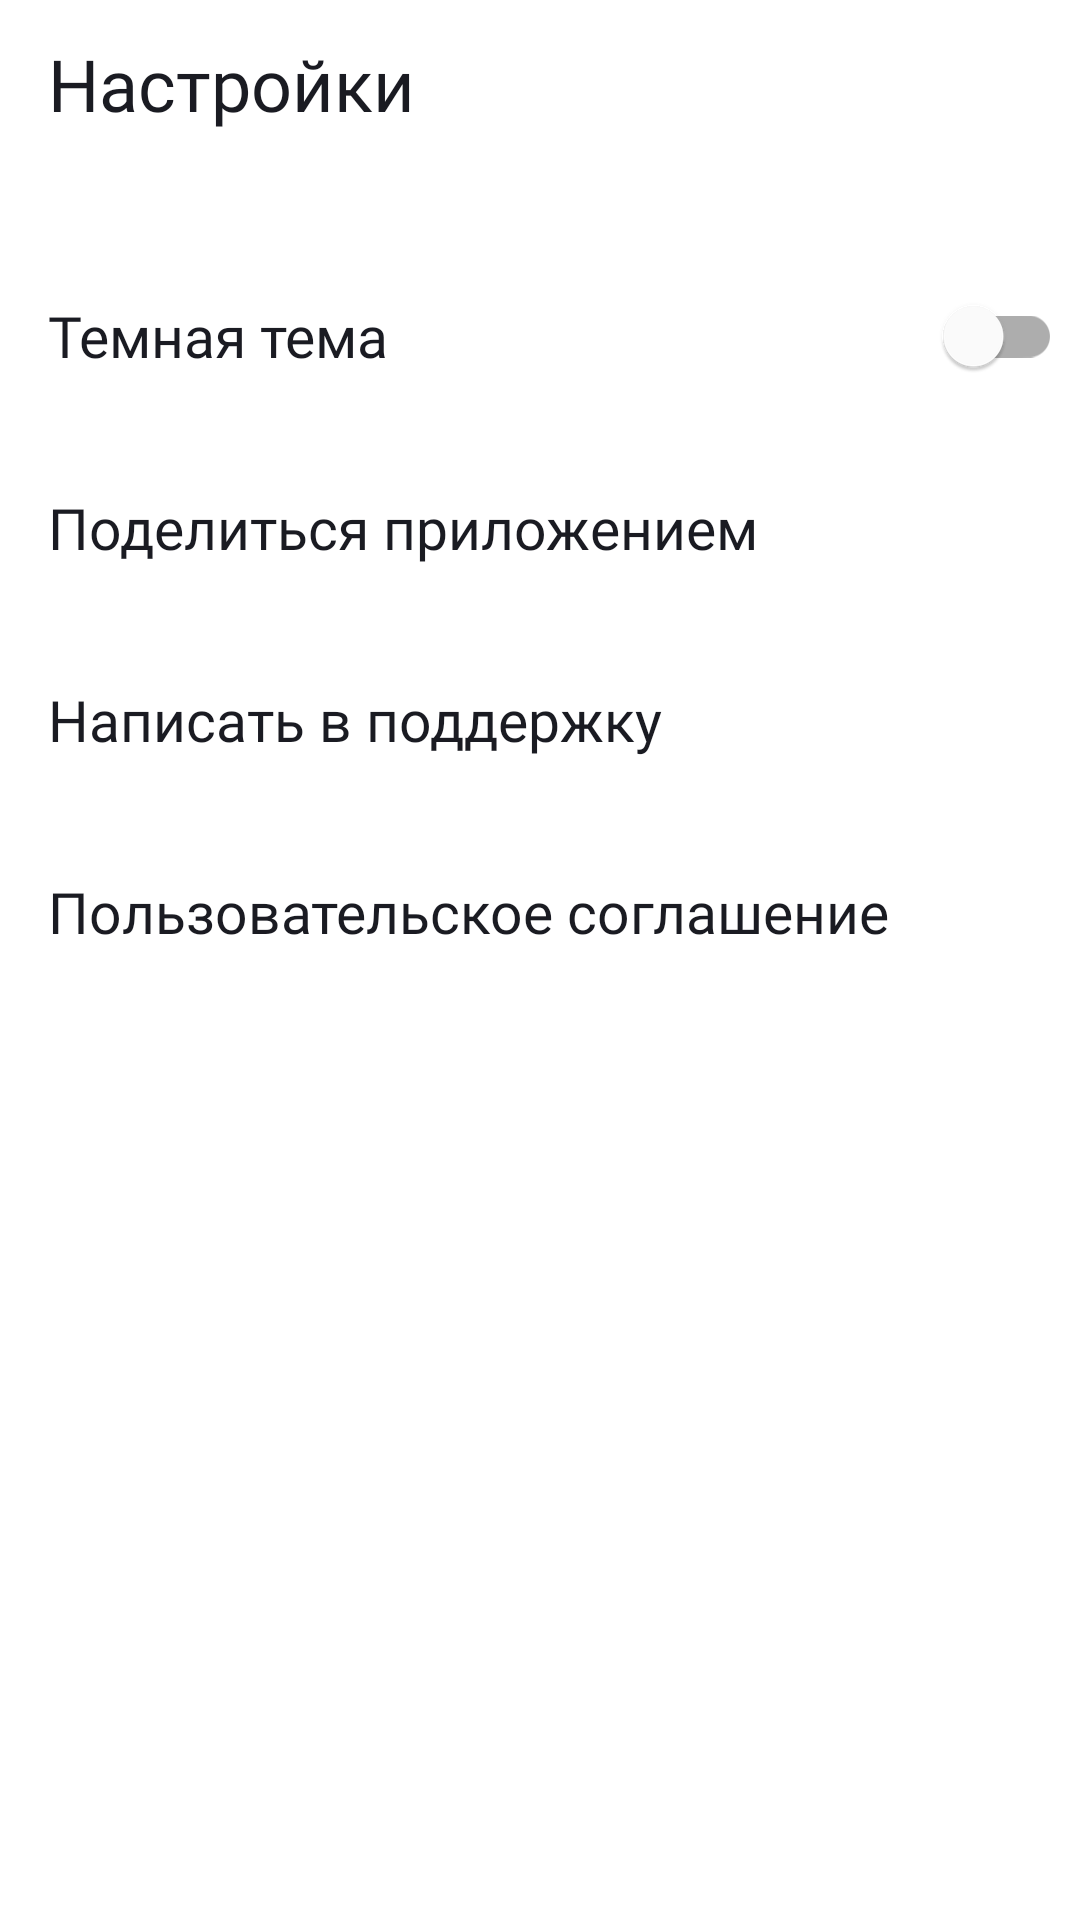

Write the Android layout XML for this screen, with the resource values it uses.
<!-- AndroidManifest.xml: application theme Theme.PlaylistMaker -->
<!-- res/layout/activity_settings.xml -->
<?xml version="1.0" encoding="utf-8"?>
<LinearLayout xmlns:android="http://schemas.android.com/apk/res/android"
    xmlns:tools="http://schemas.android.com/tools"
    style="@style/background_color"
    android:layout_width="match_parent"
    android:layout_height="match_parent"
    android:orientation="vertical"
    tools:context=".ui.settings.activity.SettingsActivity">


    <Toolbar
        style="@style/toolbar_style"
        android:id="@+id/settings_tool_bar"
        android:layout_width="match_parent"
        android:layout_height="wrap_content"
        android:title="@string/settings"/>


    <FrameLayout
        style="@style/settings_fl_list"
        android:layout_width="match_parent"
        android:layout_height="@dimen/view_element_layout_height"
        android:layout_marginTop="@dimen/margin_top"
        android:orientation="horizontal">

        <TextView
            style="@style/normal_text_style"
            android:layout_width="wrap_content"
            android:layout_height="wrap_content"
            android:layout_gravity="start|center"
            android:layout_marginStart="@dimen/margin_horizontal"
            android:text="@string/dark_theme" />

        <com.google.android.material.switchmaterial.SwitchMaterial
            style="@style/settings_switch_color"
            android:id="@+id/themeSwitcher"
            android:layout_width="wrap_content"
            android:layout_height="wrap_content"
            android:layout_gravity="end|center"
            android:layout_marginEnd="6dp"
            tools:ignore="UseSwitchCompatOrMaterialXml" />

    </FrameLayout>


    <FrameLayout
        android:id="@+id/share_app_fl"
        style="@style/settings_fl_list"
        android:layout_width="match_parent"
        android:layout_height="@dimen/view_element_layout_height"
        android:orientation="horizontal">

        <TextView
            style="@style/normal_text_style"
            android:layout_width="wrap_content"
            android:layout_height="wrap_content"
            android:layout_gravity="start|center"
            android:layout_marginStart="@dimen/margin_horizontal"
            android:text="@string/share_app" />

        <ImageView
            style="@style/settings_icon_color"
            android:layout_width="wrap_content"
            android:layout_height="wrap_content"
            android:layout_gravity="end|center"
            android:layout_marginEnd="@dimen/margin_horizontal"
            android:src="@drawable/share_app_24" />

    </FrameLayout>


    <FrameLayout
        android:id="@+id/write_to_support_fl"
        style="@style/settings_fl_list"
        android:layout_width="match_parent"
        android:layout_height="@dimen/view_element_layout_height"
        android:orientation="horizontal">

        <TextView
            style="@style/normal_text_style"
            android:layout_width="wrap_content"
            android:layout_height="wrap_content"
            android:layout_gravity="start|center"
            android:layout_marginStart="@dimen/margin_horizontal"
            android:text="@string/write_to_support" />

        <ImageView
            style="@style/settings_icon_color"
            android:layout_width="wrap_content"
            android:layout_height="wrap_content"
            android:layout_gravity="end|center"
            android:layout_marginEnd="@dimen/margin_horizontal"
            android:src="@drawable/write_to_support_24" />

    </FrameLayout>


    <FrameLayout
        android:id="@+id/user_agreement_fl"
        style="@style/settings_fl_list"
        android:layout_width="match_parent"
        android:layout_height="@dimen/view_element_layout_height"
        android:orientation="horizontal">

        <TextView
            style="@style/normal_text_style"
            android:layout_width="wrap_content"
            android:layout_height="wrap_content"
            android:layout_gravity="start|center"
            android:layout_marginStart="@dimen/margin_horizontal"
            android:text="@string/user_agreement" />

        <ImageView
            style="@style/settings_icon_color"
            android:layout_width="wrap_content"
            android:layout_height="wrap_content"
            android:layout_gravity="end|center"
            android:layout_marginEnd="@dimen/margin_horizontal"
            android:src="@drawable/arrow_forward_24" />

    </FrameLayout>

</LinearLayout>
<!-- resources referenced by this layout -->
<resources>
  <dimen name="margin_horizontal">16dp</dimen>
  <dimen name="margin_top">24dp</dimen>
  <dimen name="view_element_layout_height">64dp</dimen>
  <string name="dark_theme">Темная тема</string>
  <string name="settings">Настройки</string>
  <string name="share_app">Поделиться приложением</string>
  <string name="user_agreement">Пользовательское соглашение</string>
  <string name="write_to_support">Написать в поддержку</string>
  <style name="background_color">
          <item name="android:background">@color/yp_white</item>
      </style>
  <style name="normal_text_style">
          <item name="android:textColor">@color/yp_black</item>
          <item name="android:textSize">@dimen/normal_text_size</item>
          <item name="android:fontFamily">@font/ys_display_regular</item>
      </style>
  <style name="settings_fl_list">
          <item name="android:foreground">?attr/selectableItemBackground</item>
      </style>
  <style name="settings_icon_color">
          <item name="android:tint">@color/yp_text_gray</item>
      </style>
  <style name="settings_switch_color">
          <item name="android:trackTint">@color/yp_text_gray</item>
          <item name="android:thumbTint">@color/yp_text_gray</item>
      </style>
  <style name="toolbar_style">
          <item name="android:titleTextAppearance">@style/title_text_style</item>
      </style>
  <style name="Theme.PlaylistMaker" parent="Base.Theme.PlaylistMaker" />
  <color name="yp_white">#FFFFFFFF</color>
  <color name="yp_black">#1A1B22</color>
  <dimen name="normal_text_size">19sp</dimen>
  <color name="yp_text_gray">#AEAFB4</color>
  <style name="title_text_style">
          <item name="android:fontFamily">@font/ys_display_medium</item>
          <item name="android:textSize">@dimen/title_text_size</item>
          <item name="android:textColor">@color/yp_black</item>
          <item name="android:ellipsize">end</item>
          <item name="android:maxLines">1</item>
      </style>
  <style name="Base.Theme.PlaylistMaker" parent="Theme.MaterialComponents.DayNight.NoActionBar">
          
          
          <item name="android:statusBarColor">@color/yp_white</item>
          <item name="android:windowLightStatusBar">true</item>
          <item name="colorPrimary">@color/yp_blue</item>
          <item name="colorSecondary">@color/yp_blue</item>
          <item name="android:navigationBarColor">@color/yp_white</item>
          <item name="android:windowLightNavigationBar">true</item>
  
      </style>
  <dimen name="title_text_size">24sp</dimen>
  <color name="yp_blue">#3772E7</color>
</resources>
